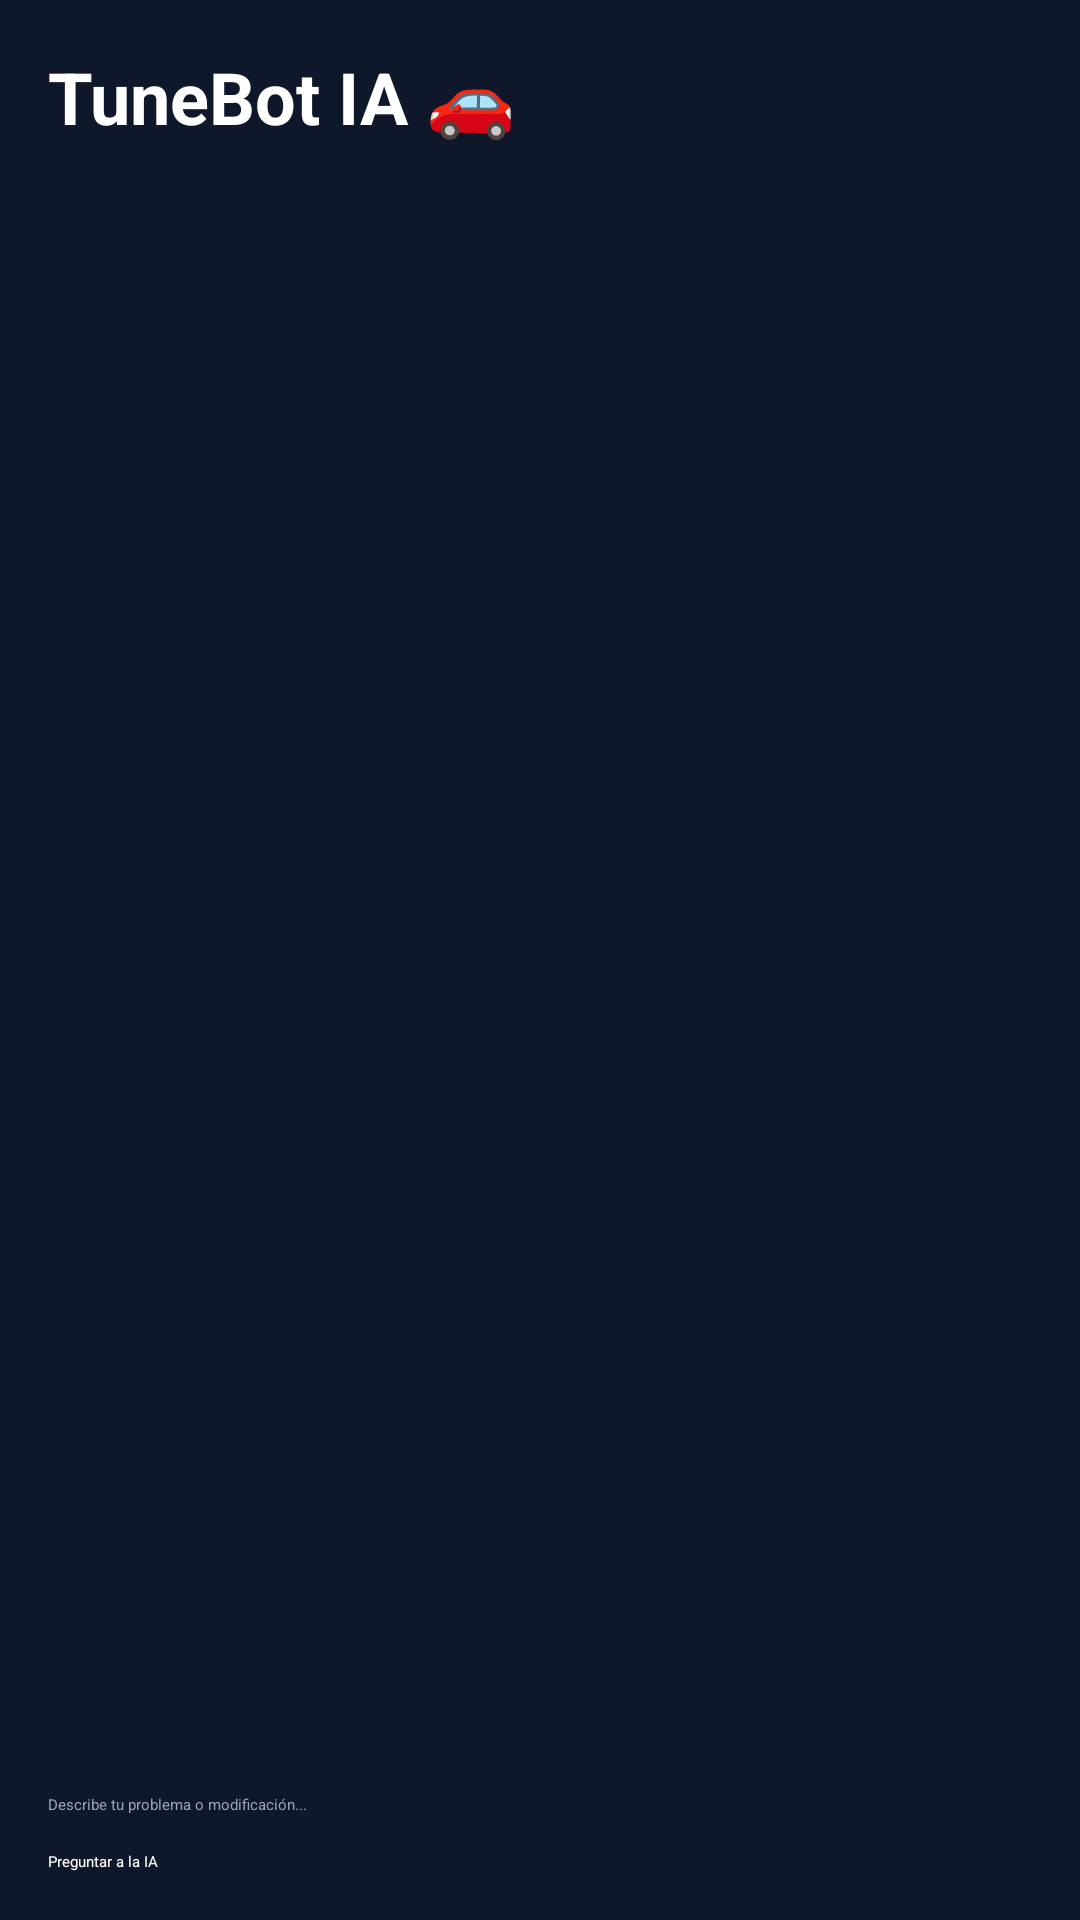

Reconstruct the res/layout file that produces this screen, plus the resources it refers to.
<!-- AndroidManifest.xml: application theme Theme.MyApplication -->
<!-- res/layout/activity_asistente_iaactivity.xml -->
<LinearLayout
    xmlns:android="http://schemas.android.com/apk/res/android"
    android:layout_width="match_parent"
    android:layout_height="match_parent"
    android:orientation="vertical"
    android:background="#0F172A"
    android:padding="16dp">

    <TextView
        android:layout_width="wrap_content"
        android:layout_height="wrap_content"
        android:text="TuneBot IA 🚗"
        android:textColor="#FFFFFF"
        android:textSize="24sp"
        android:textStyle="bold"
        android:layout_marginBottom="16dp"/>

    <ScrollView
        android:layout_width="match_parent"
        android:layout_height="0dp"
        android:layout_weight="1">

        <TextView
            android:id="@+id/txtChat"
            android:layout_width="match_parent"
            android:layout_height="wrap_content"
            android:textColor="#FFFFFF"
            android:textSize="16sp"/>
    </ScrollView>

    <EditText
        android:id="@+id/txtPregunta"
        android:layout_width="match_parent"
        android:layout_height="wrap_content"
        android:hint="Describe tu problema o modificación..."
        android:textColor="#FFFFFF"
        android:textColorHint="#94A3B8"/>

    <Button
        android:id="@+id/btnEnviar"
        android:layout_width="match_parent"
        android:layout_height="wrap_content"
        android:text="Preguntar a la IA"
        android:backgroundTint="#E10600"
        android:textColor="#FFFFFF"
        android:layout_marginTop="12dp"/>

</LinearLayout>
<!-- resources referenced by this layout -->
<resources>

</resources>
